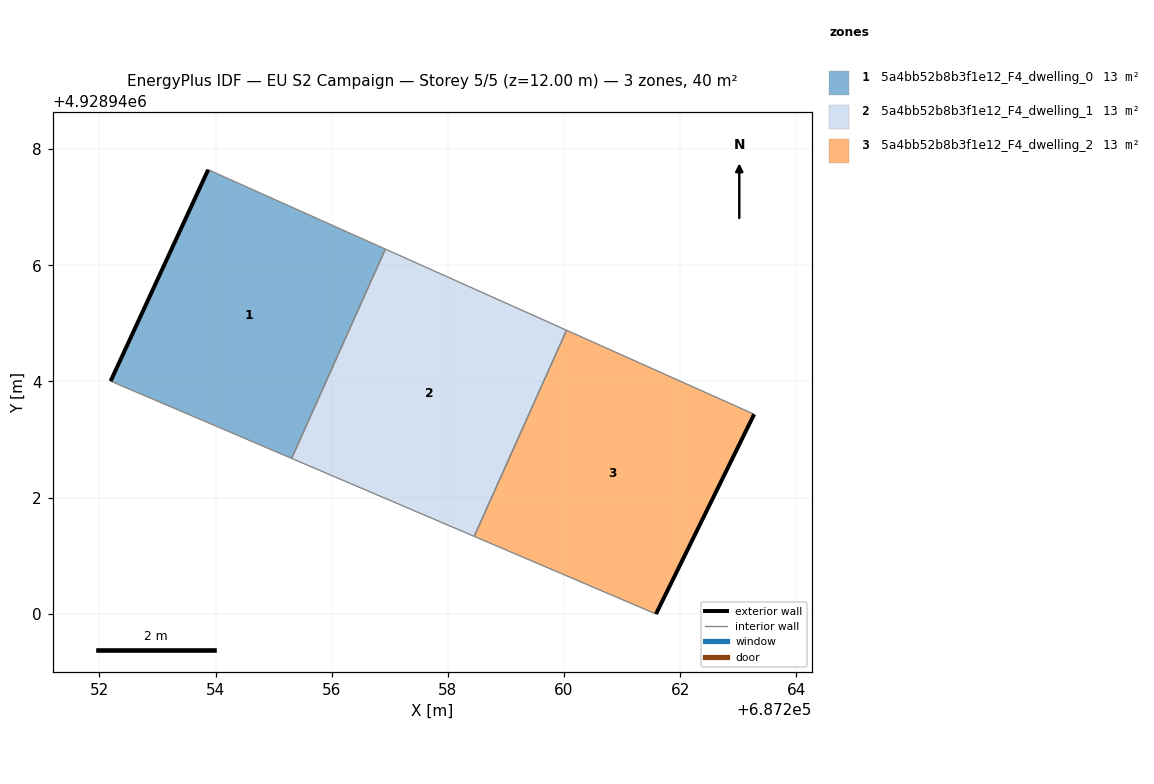
=== STOREY PLAN SPEC (per zone: floor XY polygon, exterior-wall plan segments, windows/doors) ===
zone 1: 5a4bb52b8b3f1e12_F4_dwelling_0  (13.4 m²)
  floor: (687255.31, 4928942.67) (687256.92, 4928946.28) (687253.87, 4928947.65) (687252.19, 4928944.01)
  exterior wall: (687252.19, 4928944.01) – (687253.87, 4928947.65)  [4.0 m]
  interior walls: 3
zone 2: 5a4bb52b8b3f1e12_F4_dwelling_1  (13.4 m²)
  floor: (687258.45, 4928941.33) (687260.04, 4928944.88) (687256.92, 4928946.28) (687255.31, 4928942.67)
  interior walls: 4
zone 3: 5a4bb52b8b3f1e12_F4_dwelling_2  (13.4 m²)
  floor: (687261.58, 4928940.00) (687263.27, 4928943.43) (687260.04, 4928944.88) (687258.45, 4928941.33)
  exterior wall: (687263.27, 4928943.43) – (687261.58, 4928940.00)  [3.8 m]
  interior walls: 3

=== DERIVED (storey summary) ===
Building: EU S2 Campaign
Storey: 5 of 5  (floor level z = 12.00 m)
Storey gross floor area: 40.2 m²
Zones on this storey: 3
  - 5a4bb52b8b3f1e12_F4_dwelling_0: floor 13.4 m²; exterior wall 4.0 m (12.0 m²); WWR 0.0%
  - 5a4bb52b8b3f1e12_F4_dwelling_1: floor 13.4 m²
  - 5a4bb52b8b3f1e12_F4_dwelling_2: floor 13.4 m²; exterior wall 3.8 m (11.5 m²); WWR 0.0%
Zone adjacency (shared interzone walls):
  - 5a4bb52b8b3f1e12_F4_dwelling_0 ↔ 5a4bb52b8b3f1e12_F4_dwelling_1
  - 5a4bb52b8b3f1e12_F4_dwelling_1 ↔ 5a4bb52b8b3f1e12_F4_dwelling_2